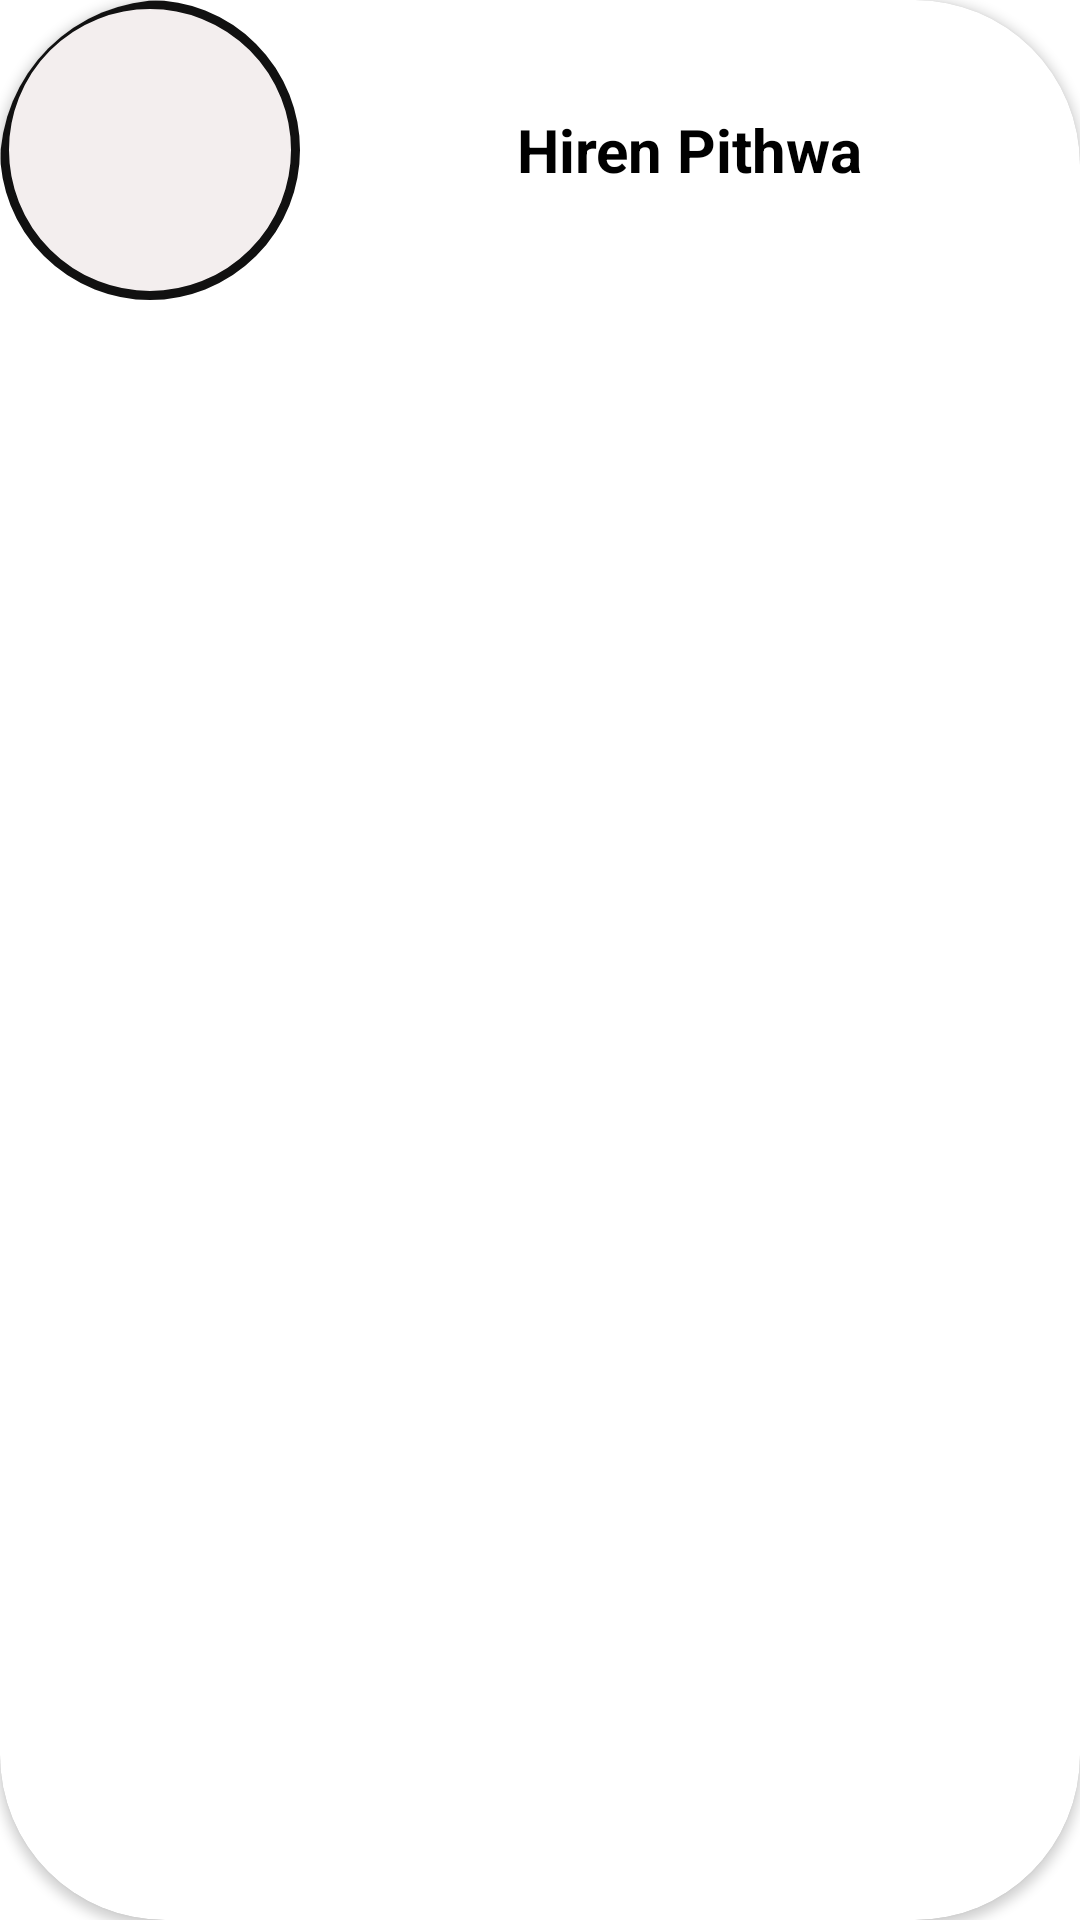

This screen was rendered from an Android layout file. Write that file and the resources it references.
<!-- AndroidManifest.xml: application theme Theme.BoxAndWifiCleaned -->
<!-- res/layout/list_every_item_main_menu.xml -->
<?xml version="1.0" encoding="utf-8"?>

<androidx.cardview.widget.CardView xmlns:android="http://schemas.android.com/apk/res/android"
    android:layout_width="match_parent"
    android:layout_height="wrap_content"
    xmlns:app="http://schemas.android.com/apk/res-auto"
    app:cardCornerRadius="55dp"
    android:layout_columnWeight="1"
    android:layout_rowWeight="1"
    android:elevation="5dp"
    android:layout_margin="11dp">
    >
    <LinearLayout
        android:layout_width="match_parent"
        android:layout_height="wrap_content"
        android:id="@+id/mainMenuItemsLayout">
        <ImageView
            android:background="@drawable/main_pictures_background"
            android:id="@+id/imageBackgroundMainMenuItems"
            android:layout_width="100dp"
            android:layout_height="100dp"/>
        <LinearLayout
            android:layout_width="match_parent"
            android:layout_height="match_parent"
            android:gravity="center">
            <TextView
                android:text="Hiren Pithwa"
                android:textColor="@color/black"
                android:textStyle="bold"
                android:textSize="20sp"
                android:id="@+id/textMainMenuItems"
                android:layout_width="wrap_content"
                android:layout_height="wrap_content"/>
        </LinearLayout>
    </LinearLayout>

</androidx.cardview.widget.CardView>
<!-- resources referenced by this layout -->
<resources>
  <color name="black">#FF000000</color>
  <!-- drawable main_pictures_background (drawable) -->
  <?xml version="1.0" encoding="utf-8"?>
  
  <shape xmlns:android="http://schemas.android.com/apk/res/android"
      android:shape="oval">
      <solid android:color="@color/gray"/>
      <stroke android:color="#111"
          android:width="3dp"/>
  
  </shape>
  <style name="Theme.BoxAndWifiCleaned" parent="Theme.MaterialComponents.DayNight.DarkActionBar">
          
          <item name="colorPrimary">@color/purple_500</item>
          <item name="colorPrimaryVariant">@color/purple_700</item>
          <item name="colorOnPrimary">@color/white</item>
          
          <item name="colorSecondary">@color/teal_200</item>
          <item name="colorSecondaryVariant">@color/teal_700</item>
          <item name="colorOnSecondary">@color/black</item>
          
          <item name="android:statusBarColor" tools:targetApi="l">?attr/colorPrimaryVariant</item>
          
      </style>
  <color name="gray">#F3EEEE</color>
  <color name="purple_500">#FF6200EE</color>
  <color name="purple_700">#FF3700B3</color>
  <color name="white">#FFFFFFFF</color>
  <color name="teal_200">#FF03DAC5</color>
  <color name="teal_700">#FF018786</color>
</resources>
